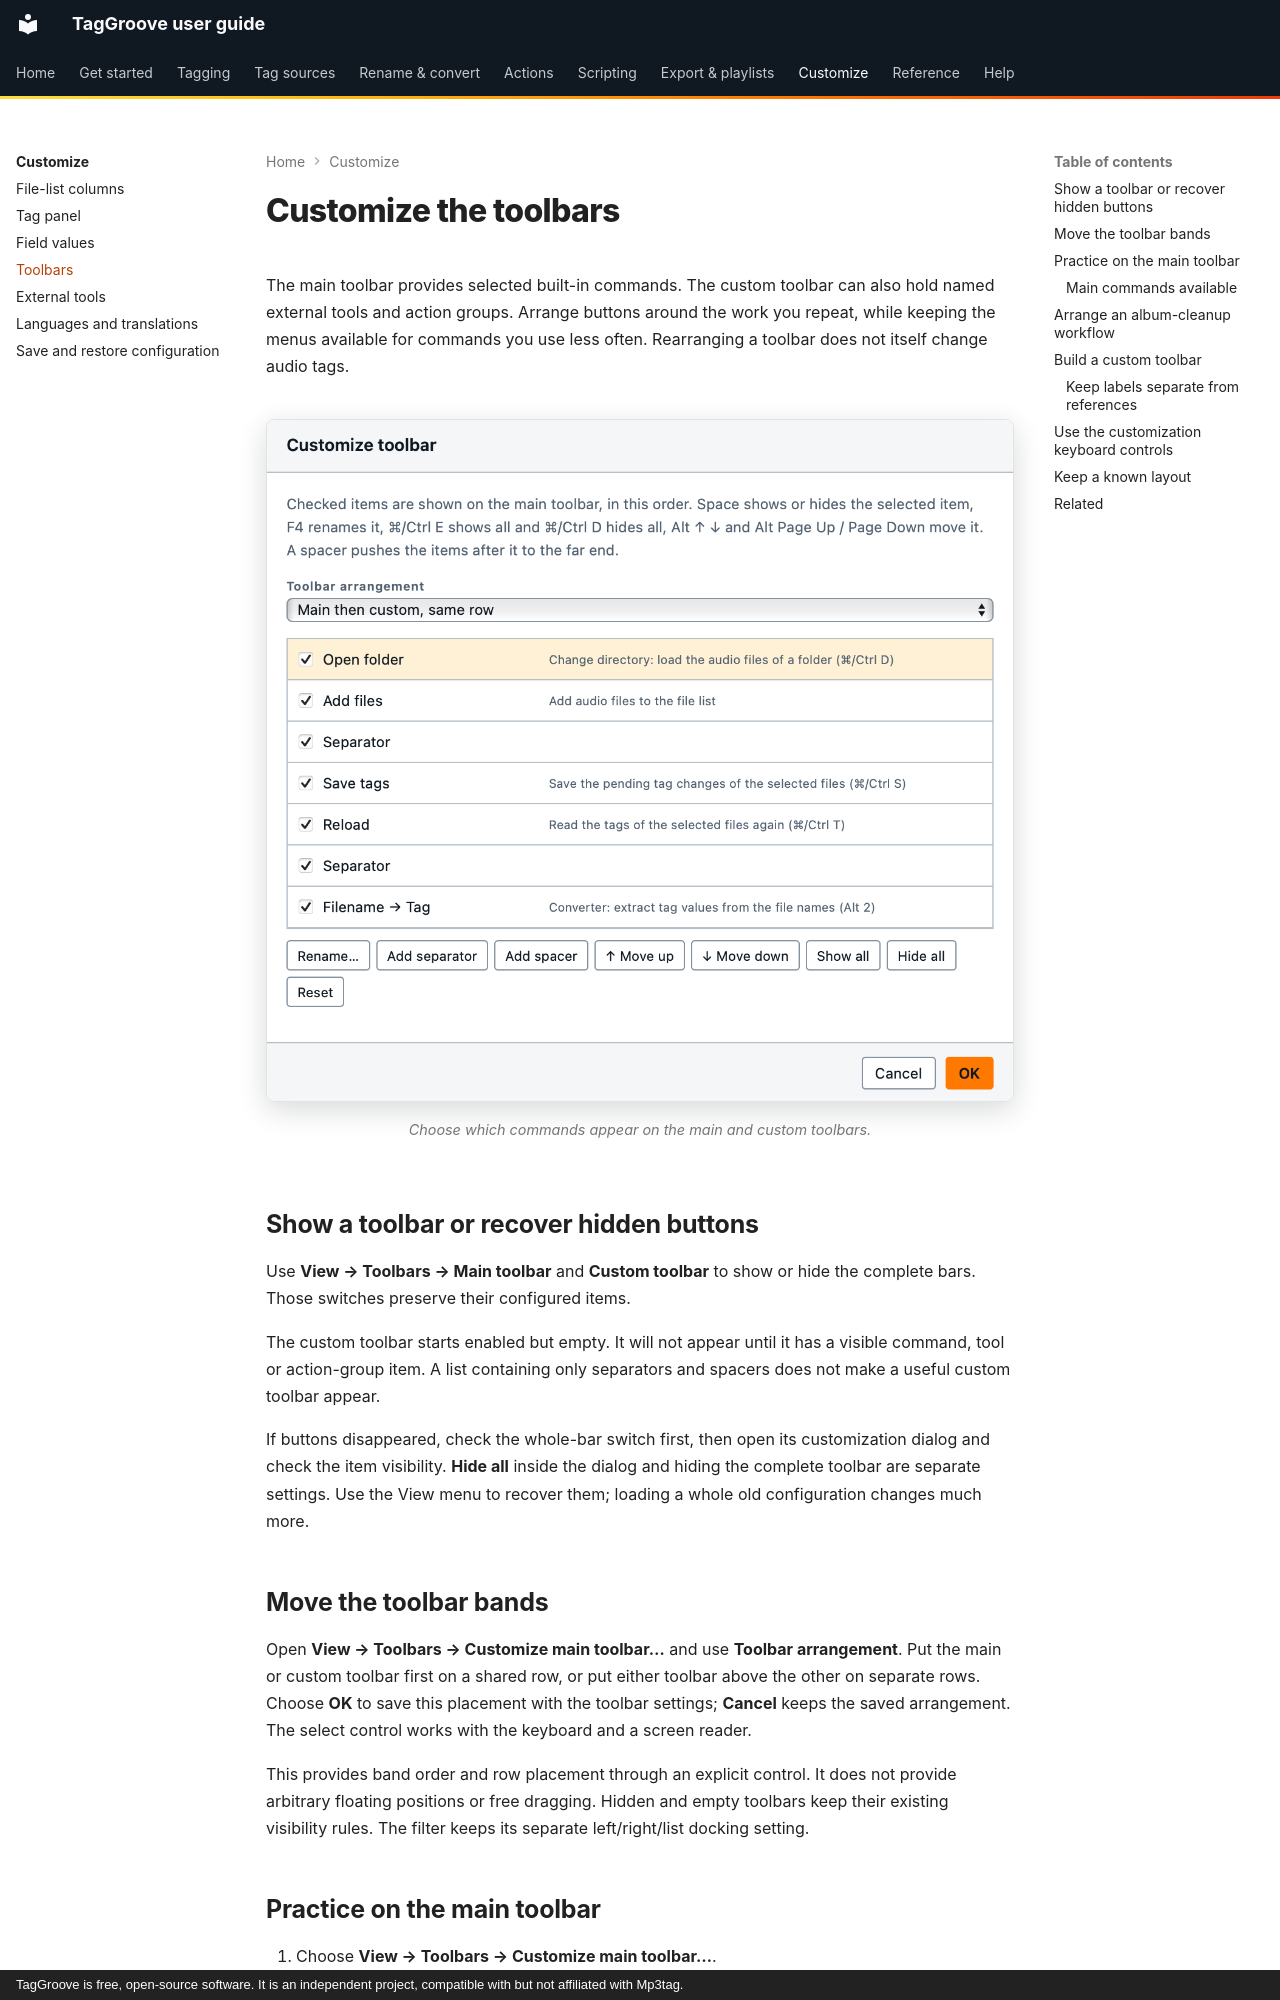

repository: johnneerdael/TagGroove · page: customize/toolbars/index.html · generator: mkdocs · copyright: TagGroove is free, open-source software. It is an independent project, compatible with but not affiliated with Mp3tag.

# Customize the toolbars

The main toolbar provides selected built-in commands. The custom toolbar can
also hold named external tools and action groups. Arrange buttons around the
work you repeat, while keeping the menus available for commands you use less
often. Rearranging a toolbar does not itself change audio tags.

<!-- figure:toolbar-customize -->
<figure markdown>
![The Customize toolbars dialog with an arrangement choice and the list of commands you can show on each toolbar](../assets/screens/toolbar-customize-light.png#only-light)
![The Customize toolbars dialog with an arrangement choice and the list of commands you can show on each toolbar](../assets/screens/toolbar-customize-dark.png#only-dark)
<figcaption>Choose which commands appear on the main and custom toolbars.</figcaption>
</figure>
<!-- /figure -->

## Show a toolbar or recover hidden buttons

Use **View → Toolbars → Main toolbar** and **Custom toolbar** to show or hide
the complete bars. Those switches preserve their configured items.

The custom toolbar starts enabled but empty. It will not appear until it has
a visible command, tool or action-group item. A list containing only separators
and spacers does not make a useful custom toolbar appear.

If buttons disappeared, check the whole-bar switch first, then open its
customization dialog and check the item visibility. **Hide all** inside the
dialog and hiding the complete toolbar are separate settings. Use the View
menu to recover them; loading a whole old configuration changes much more.

## Move the toolbar bands

Open **View → Toolbars → Customize main toolbar…** and use **Toolbar
arrangement**. Put the main or custom toolbar first on a shared row, or put
either toolbar above the other on separate rows. Choose **OK** to save this
placement with the toolbar settings; **Cancel** keeps the saved arrangement.
The select control works with the keyboard and a screen reader.

This provides band order and row placement through an explicit control. It
does not provide arbitrary floating positions or free dragging. Hidden and
empty toolbars keep their existing visibility rules. The filter keeps its
separate left/right/list docking setting.
